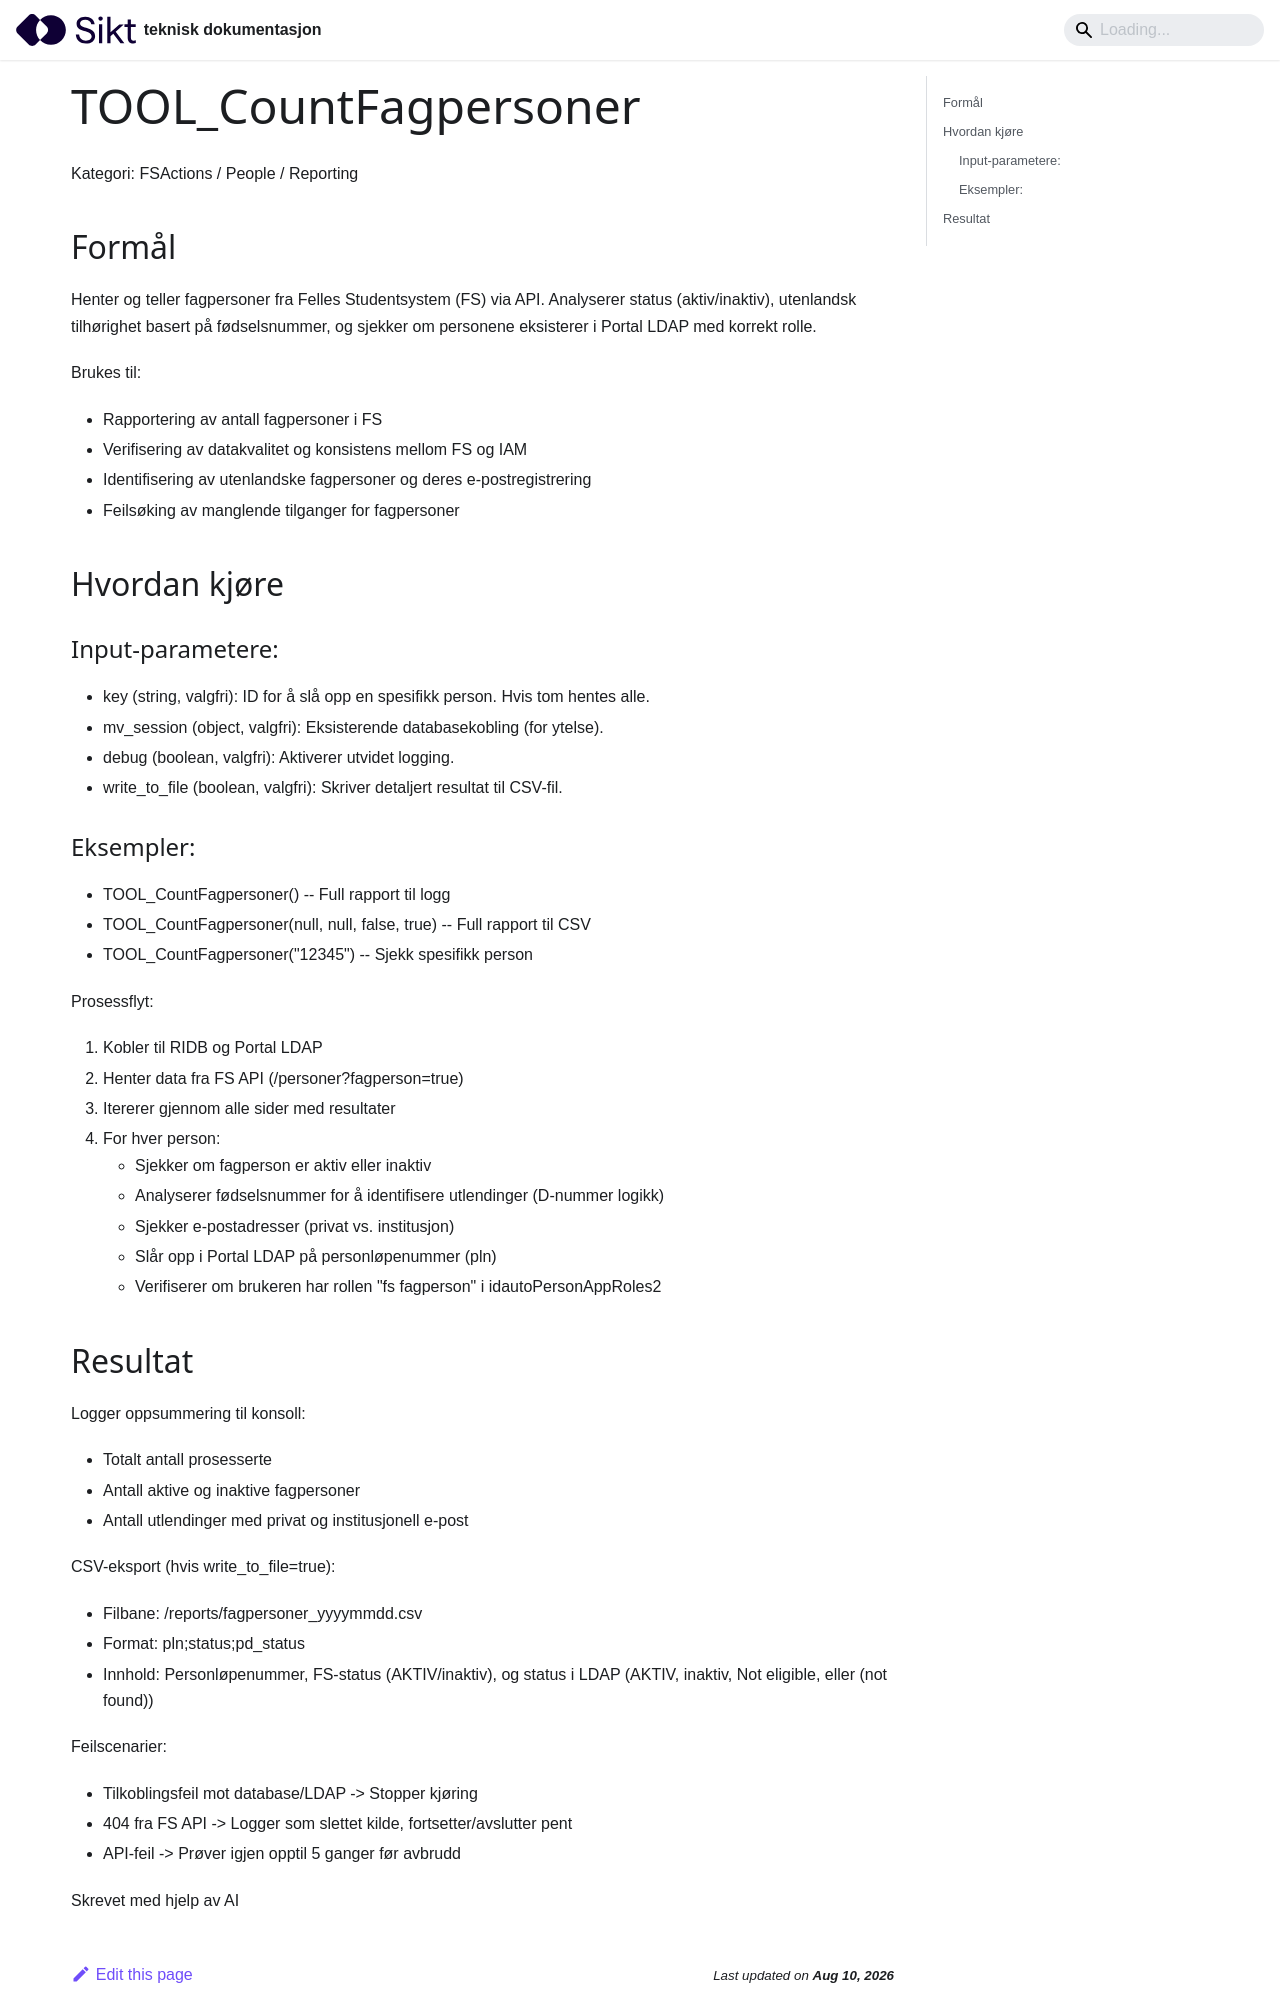

repository: sikt-no/docs · page: docs/iam/tools-actionsets/TOOL_CountFagpersoner_dokumentasjon/index.html · generator: docusaurus


# TOOL_CountFagpersoner

Kategori: FSActions / People / Reporting


## Formål

Henter og teller fagpersoner fra Felles Studentsystem (FS) via API.
Analyserer status (aktiv/inaktiv), utenlandsk tilhørighet basert på fødselsnummer,
og sjekker om personene eksisterer i Portal LDAP med korrekt rolle.

Brukes til:
- Rapportering av antall fagpersoner i FS
- Verifisering av datakvalitet og konsistens mellom FS og IAM
- Identifisering av utenlandske fagpersoner og deres e-postregistrering
- Feilsøking av manglende tilganger for fagpersoner


## Hvordan kjøre

### Input-parametere:
- key (string, valgfri): ID for å slå opp en spesifikk person. Hvis tom hentes alle.
- mv_session (object, valgfri): Eksisterende databasekobling (for ytelse).
- debug (boolean, valgfri): Aktiverer utvidet logging.
- write_to_file (boolean, valgfri): Skriver detaljert resultat til CSV-fil.

### Eksempler:
- TOOL_CountFagpersoner()                         -- Full rapport til logg
- TOOL_CountFagpersoner(null, null, false, true)  -- Full rapport til CSV
- TOOL_CountFagpersoner("12345")                  -- Sjekk spesifikk person

Prosessflyt:
1. Kobler til RIDB og Portal LDAP
2. Henter data fra FS API (/personer?fagperson=true)
3. Itererer gjennom alle sider med resultater
4. For hver person:
   - Sjekker om fagperson er aktiv eller inaktiv
   - Analyserer fødselsnummer for å identifisere utlendinger (D-nummer logikk)
   - Sjekker e-postadresser (privat vs. institusjon)
   - Slår opp i Portal LDAP på personløpenummer (pln)
   - Verifiserer om brukeren har rollen "fs fagperson" i idautoPersonAppRoles2
